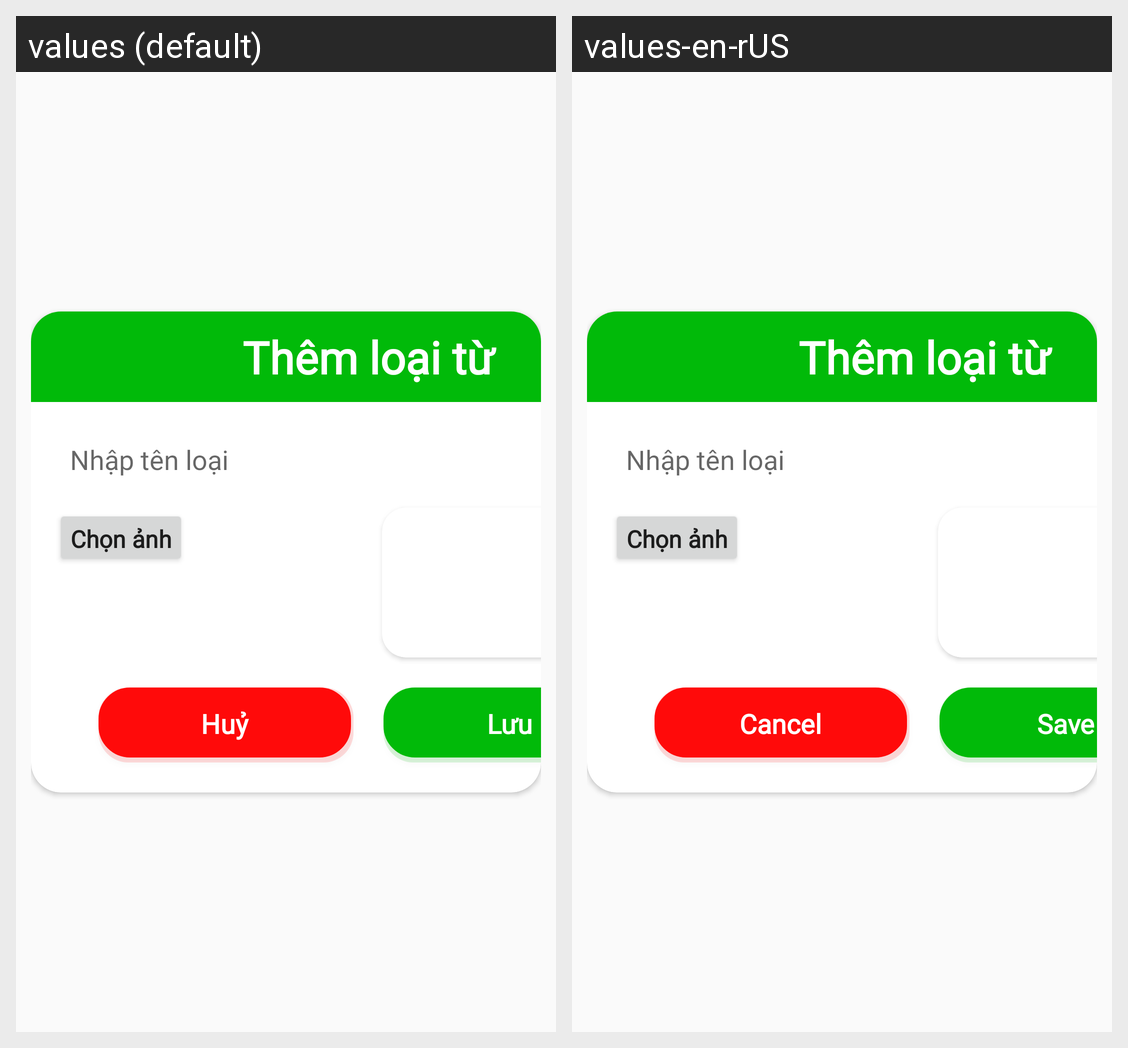

This grid shows one Android layout under two languages. Give, for every string resource on the screen, its name, the default text and each shown locale's text.
Android screen res/layout/dialog_newloaitu.xml rendered under 2 locales, left to right: values (default), values-en-rUS. Device: Nexus 5 (rendered at 1080×1920; each locale shown at half size, 540×960, under a caption strip naming it); theme Theme.AppCompat.Light.NoActionBar.
Strings drawn on this screen, with the default value and each locale's value (text and hints the layout hard-codes, and strings that could not be matched under every locale, appear in the picture but are not listed):

huy
  values: Huỷ
  values-en-rUS: Cancel

luu
  values: Lưu
  values-en-rUS: Save
